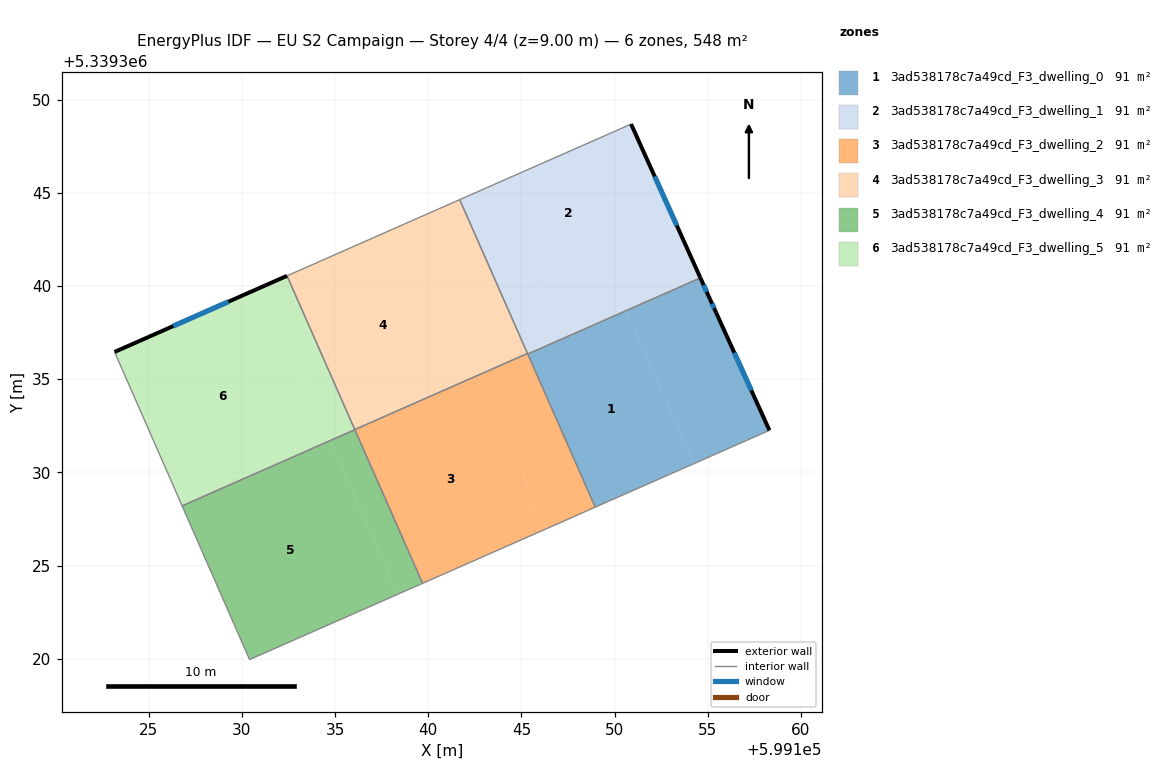
=== STOREY PLAN SPEC (per zone: floor XY polygon, exterior-wall plan segments, windows/doors) ===
zone 1: 3ad538178c7a49cd_F3_dwelling_0  (91.4 m²)
  floor: (599150.64, 5339338.69) (599154.26, 5339330.47) (599148.96, 5339328.13) (599145.34, 5339336.35)
  floor: (599155.12, 5339339.30) (599155.45, 5339338.57) (599158.31, 5339332.25) (599154.26, 5339330.47) (599150.64, 5339338.69) (599154.60, 5339340.44)
  exterior wall: (599155.12, 5339339.30) – (599154.60, 5339340.44)  [1.3 m]
    window: (599154.94, 5339339.68) – (599154.78, 5339340.05)  [0.4 m²]
  exterior wall: (599155.45, 5339338.57) – (599155.12, 5339339.30)  [0.8 m]
    window: (599155.34, 5339338.82) – (599155.23, 5339339.05)  [0.2 m²]
  exterior wall: (599158.31, 5339332.25) – (599155.45, 5339338.57)  [6.9 m]
    window: (599157.34, 5339334.40) – (599156.42, 5339336.42)  [2.1 m²]
  interior walls: 3
zone 2: 3ad538178c7a49cd_F3_dwelling_1  (91.4 m²)
  floor: (599153.37, 5339343.19) (599154.60, 5339340.44) (599150.64, 5339338.69) (599150.62, 5339338.72) (599145.32, 5339336.39) (599144.12, 5339339.11)
  floor: (599150.89, 5339348.69) (599153.37, 5339343.19) (599144.12, 5339339.11) (599141.69, 5339344.64)
  floor: (599150.62, 5339338.72) (599150.64, 5339338.69) (599145.34, 5339336.35) (599145.32, 5339336.38)
  exterior wall: (599154.60, 5339340.44) – (599150.89, 5339348.69)  [9.1 m]
    window: (599153.34, 5339343.25) – (599152.15, 5339345.88)  [2.8 m²]
  interior walls: 4
zone 3: 3ad538178c7a49cd_F3_dwelling_2  (91.4 m²)
  floor: (599142.68, 5339335.21) (599146.31, 5339326.96) (599139.69, 5339324.04) (599136.06, 5339332.30)
  floor: (599145.32, 5339336.38) (599148.96, 5339328.13) (599148.19, 5339327.79) (599147.88, 5339327.65) (599146.31, 5339326.96) (599142.68, 5339335.22)
  interior walls: 7
zone 4: 3ad538178c7a49cd_F3_dwelling_3  (91.4 m²)
  floor: (599139.04, 5339343.47) (599142.68, 5339335.22) (599136.06, 5339332.30) (599132.42, 5339340.55) (599138.09, 5339343.05) (599138.33, 5339343.16)
  floor: (599141.69, 5339344.64) (599144.12, 5339339.11) (599141.47, 5339337.95) (599139.04, 5339343.47) (599139.22, 5339343.55)
  floor: (599144.12, 5339339.11) (599145.32, 5339336.39) (599142.68, 5339335.22) (599141.47, 5339337.95)
  interior walls: 7
zone 5: 3ad538178c7a49cd_F3_dwelling_4  (91.4 m²)
  floor: (599134.73, 5339331.70) (599138.37, 5339323.46) (599130.41, 5339319.95) (599126.79, 5339328.20)
  floor: (599136.06, 5339332.29) (599139.69, 5339324.04) (599138.37, 5339323.46) (599134.74, 5339331.70)
  interior walls: 4
zone 6: 3ad538178c7a49cd_F3_dwelling_5  (91.4 m²)
  floor: (599131.09, 5339339.96) (599134.73, 5339331.70) (599126.79, 5339328.20) (599123.16, 5339336.46)
  floor: (599132.42, 5339340.55) (599136.06, 5339332.30) (599134.73, 5339331.71) (599131.09, 5339339.96)
  exterior wall: (599132.42, 5339340.55) – (599123.16, 5339336.46)  [10.1 m]
    window: (599129.27, 5339339.16) – (599126.31, 5339337.85)  [3.1 m²]
  interior walls: 3

=== DERIVED (storey summary) ===
Building: EU S2 Campaign
Storey: 4 of 4  (floor level z = 9.00 m)
Storey gross floor area: 548.2 m²
Zones on this storey: 6
  - 3ad538178c7a49cd_F3_dwelling_0: floor 91.4 m²; exterior wall 9.0 m (26.9 m²); 3 window(s) 2.8 m²; WWR 10.2%
  - 3ad538178c7a49cd_F3_dwelling_1: floor 91.4 m²; exterior wall 9.1 m (27.2 m²); 1 window(s) 2.8 m²; WWR 10.2%
  - 3ad538178c7a49cd_F3_dwelling_2: floor 91.4 m²
  - 3ad538178c7a49cd_F3_dwelling_3: floor 91.4 m²
  - 3ad538178c7a49cd_F3_dwelling_4: floor 91.4 m²
  - 3ad538178c7a49cd_F3_dwelling_5: floor 91.4 m²; exterior wall 10.1 m (30.4 m²); 1 window(s) 3.1 m²; WWR 10.2%
Zone adjacency (shared interzone walls):
  - 3ad538178c7a49cd_F3_dwelling_0 ↔ 3ad538178c7a49cd_F3_dwelling_1
  - 3ad538178c7a49cd_F3_dwelling_0 ↔ 3ad538178c7a49cd_F3_dwelling_2
  - 3ad538178c7a49cd_F3_dwelling_1 ↔ 3ad538178c7a49cd_F3_dwelling_2
  - 3ad538178c7a49cd_F3_dwelling_1 ↔ 3ad538178c7a49cd_F3_dwelling_3
  - 3ad538178c7a49cd_F3_dwelling_2 ↔ 3ad538178c7a49cd_F3_dwelling_3
  - 3ad538178c7a49cd_F3_dwelling_2 ↔ 3ad538178c7a49cd_F3_dwelling_4
  - 3ad538178c7a49cd_F3_dwelling_3 ↔ 3ad538178c7a49cd_F3_dwelling_5
  - 3ad538178c7a49cd_F3_dwelling_4 ↔ 3ad538178c7a49cd_F3_dwelling_5